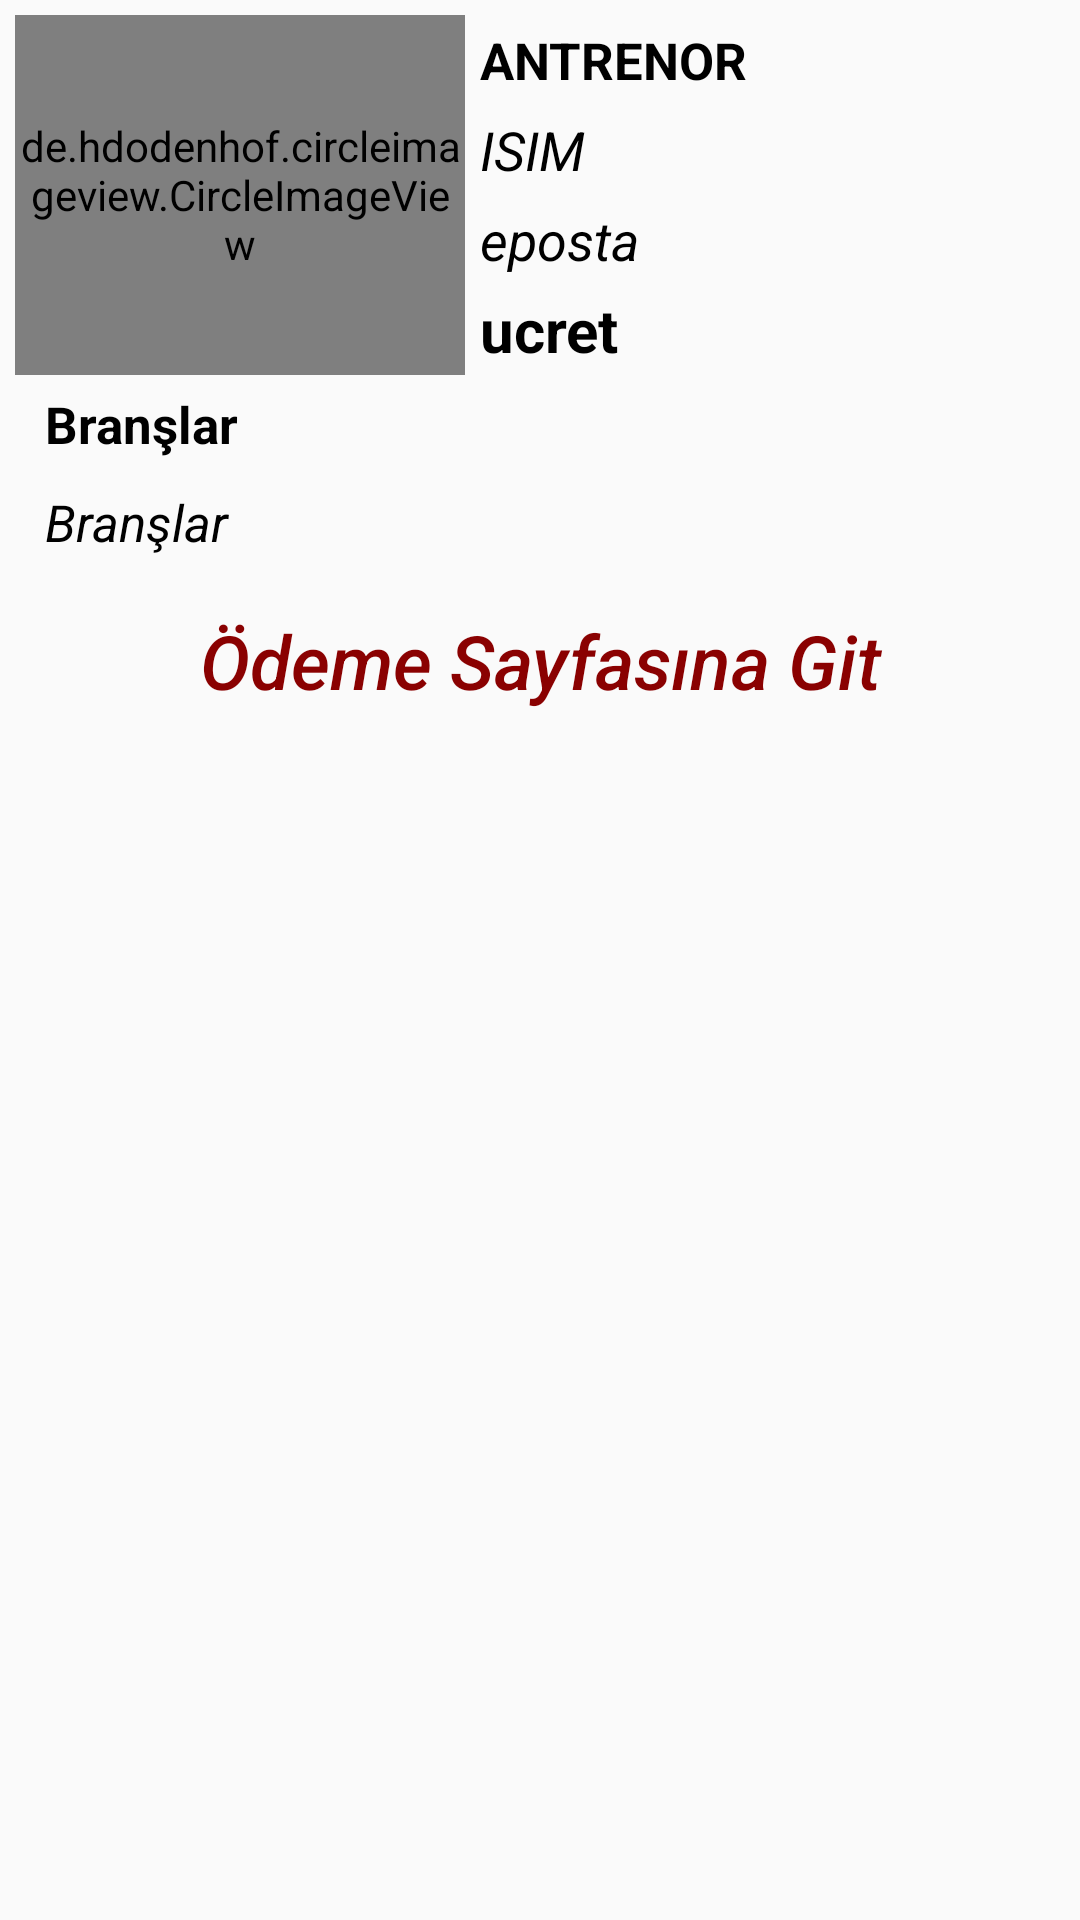

Reconstruct the res/layout file that produces this screen, plus the resources it refers to.
<!-- AndroidManifest.xml: application theme Theme.HuseyinOral_BilgisayarMuhendisligiTez -->
<!-- res/layout/recycler_antrenor_sorgula.xml -->
<?xml version="1.0" encoding="utf-8"?>
<LinearLayout xmlns:android="http://schemas.android.com/apk/res/android"
    android:layout_width="match_parent"
    android:layout_height="wrap_content"
    android:orientation="vertical">
    <LinearLayout
        android:id="@+id/paymentPage_antrenor_bilgileri_visibility_linearlayout"
        android:layout_width="match_parent"
        android:layout_height="wrap_content"
        android:orientation="vertical"
        android:visibility="visible">
        <LinearLayout
            android:layout_width="match_parent"
            android:layout_height="120dp"
            android:orientation="horizontal"
            android:layout_marginStart="5dp"
            android:layout_marginEnd="5dp"
            android:layout_marginTop="5dp">
            <de.hdodenhof.circleimageview.CircleImageView
                android:id="@+id/paymentPage_profilResmi"
                android:layout_width="150dp"
                android:layout_height="120dp"
                android:src="@drawable/ic_launcher_background" />
            <LinearLayout
                android:layout_width="match_parent"
                android:layout_height="match_parent"
                android:orientation="vertical"
                android:layout_marginStart="5dp">
                <TextView
                    android:id="@+id/paymentPage_uyetipi"
                    android:layout_width="match_parent"
                    android:layout_height="30dp"
                    android:text="antrenor"
                    android:textAllCaps="true"
                    android:textSize="17sp"
                    android:textStyle="bold"
                    android:gravity="center_vertical"
                    android:textColor="@color/black"/>
                <TextView
                    android:id="@+id/paymentPage_programlarim_text_bossa"
                    android:layout_width="match_parent"
                    android:layout_height="20dp"
                    android:layout_marginStart="5dp"
                    android:text="sadasd"
                    android:textColor="@color/black"
                    android:textStyle="italic"
                    android:textSize="15sp"
                    android:visibility="gone"/>
                <TextView
                    android:id="@+id/paymentPage_antrenor_isim"
                    android:layout_width="match_parent"
                    android:layout_height="30dp"
                    android:text="isim"
                    android:textAllCaps="true"
                    android:textSize="18sp"
                    android:textStyle="italic"
                    android:gravity="center_vertical"
                    android:textColor="@color/black"/>
                <TextView
                    android:id="@+id/paymentPage_antrenor_eposta"
                    android:layout_width="match_parent"
                    android:layout_height="30dp"
                    android:text="eposta"
                    android:textSize="18sp"
                    android:textStyle="italic"
                    android:gravity="center_vertical"
                    android:textColor="@color/black"/>
                <LinearLayout
                    android:layout_width="match_parent"
                    android:layout_height="30dp"
                    android:orientation="horizontal">
                    <TextView
                        android:id="@+id/paymentPage_antrenor_aylikucret"
                        android:layout_width="200dp"
                        android:layout_height="30dp"
                        android:text="ucret"
                        android:textSize="20sp"
                        android:textStyle="bold"
                        android:gravity="center_vertical"
                        android:textColor="@color/black"/>
                </LinearLayout>
            </LinearLayout>
        </LinearLayout>
        <TextView
            android:id="@+id/paymentPage_antrenor_branslar"
            android:layout_width="match_parent"
            android:layout_height="wrap_content"
            android:layout_marginTop="5dp"
            android:layout_marginStart="15dp"
            android:layout_marginEnd="5dp"
            android:layout_marginBottom="5dp"
            android:inputType="textMultiLine"
            android:text="Branşlar"
            android:gravity="center_vertical"
            android:textSize="17sp"
            android:textColor="@color/black"
            android:textStyle="bold"/>
        <TextView
            android:id="@+id/paymentPage_antrenorDetayliBilgi"
            android:layout_width="match_parent"
            android:layout_height="wrap_content"
            android:layout_marginTop="5dp"
            android:layout_marginStart="15dp"
            android:layout_marginEnd="5dp"
            android:layout_marginBottom="5dp"
            android:inputType="textMultiLine"
            android:text="Branşlar"
            android:gravity="center_vertical"
            android:textSize="17sp"
            android:textColor="@color/black"
            android:textStyle="italic"/>

        <androidx.appcompat.widget.AppCompatButton
            android:id="@+id/paymentPage_antrenor_ucret_ode_button"
            android:layout_width="250dp"
            android:layout_marginTop="5dp"
            android:layout_gravity="center"
            android:layout_height="50dp"
            android:background="@drawable/text_corners"
            android:text="Ödeme Sayfasına Git"
            android:textAllCaps="false"
            android:textAlignment="center"
            android:textSize="25sp"
            android:textStyle="italic"
            android:textColor="#8A0101"
           android:layout_marginBottom="10dp"/>
    </LinearLayout>
</LinearLayout>
<!-- resources referenced by this layout -->
<resources>
  <style name="Theme.HuseyinOral_BilgisayarMuhendisligiTez" parent="Theme.AppCompat.Light.NoActionBar">
          
          <item name="colorPrimary">@color/purple_500</item>
          <item name="colorPrimaryVariant">@color/purple_700</item>
          <item name="colorOnPrimary">@color/white</item>
          
          <item name="colorSecondary">@color/teal_200</item>
          <item name="colorSecondaryVariant">@color/teal_700</item>
          <item name="colorOnSecondary">@color/black</item>
          
          <item name="android:statusBarColor" tools:targetApi="l">?attr/colorPrimaryVariant</item>
          
      </style>
  <!-- not gathered from this repository: default colours our renderer supplied (Android Studio template values) -->
  <color name="purple_500">#FF6200EE</color>
  <color name="purple_700">#FF3700B3</color>
  <color name="teal_200">#FF03DAC5</color>
  <color name="teal_700">#FF018786</color>
  <color name="black">#FF000000</color>
  <color name="white">#FFFFFFFF</color>
</resources>
